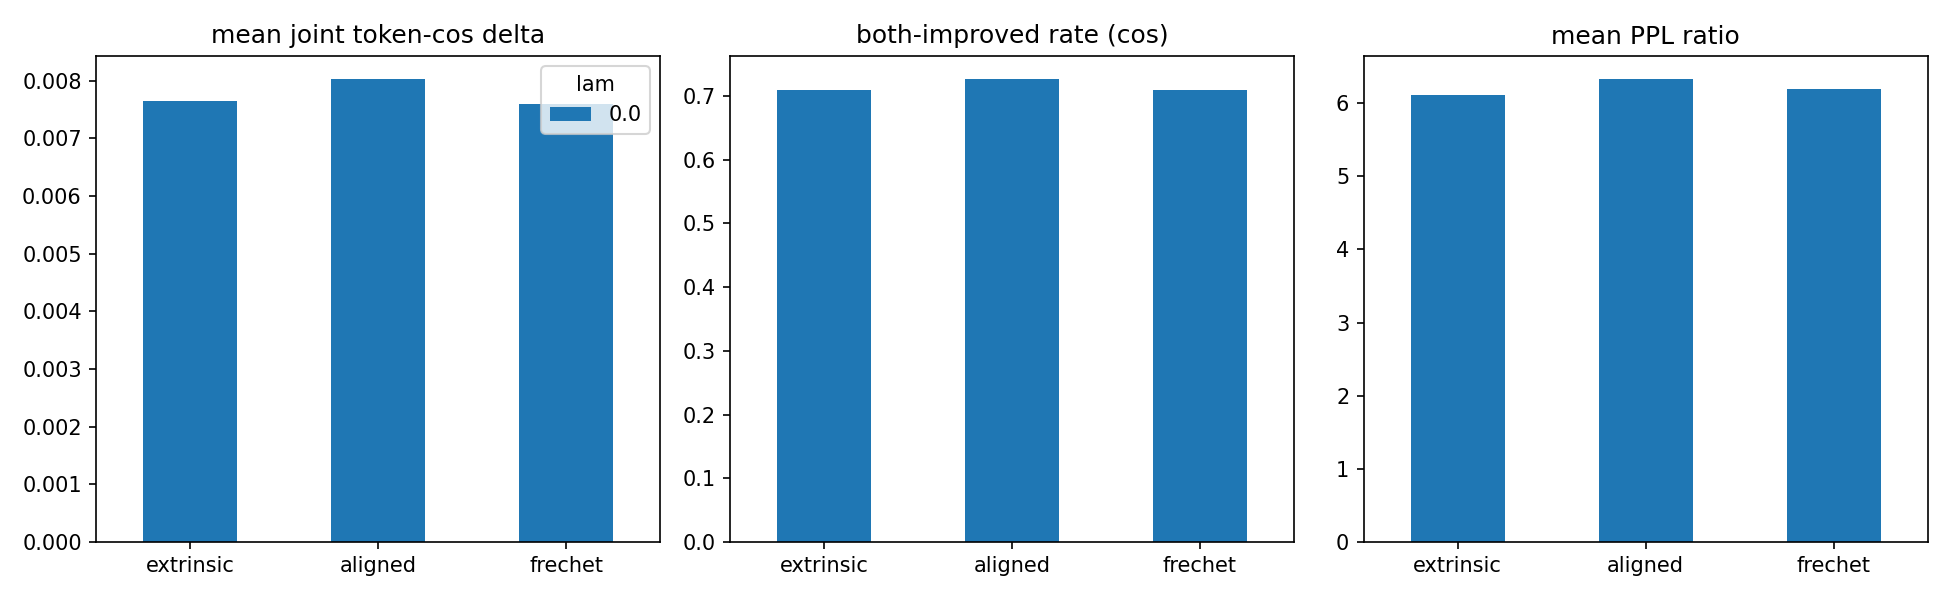

The data file committed next to this chart (first rows):
method, lam, joint_z, joint_cos, both_improved, both_improved_cos, ppl_ratio, flag_share, n
aligned, 0.0, -0.1318, 0.008024, 0.71, 0.7267, 6.328, 0.78, 300
extrinsic, 0.0, -0.1478, 0.007645, 0.7167, 0.71, 6.114, 0.7833, 300
frechet, 0.0, -0.1429, 0.00759, 0.7233, 0.71, 6.189, 0.7833, 300
